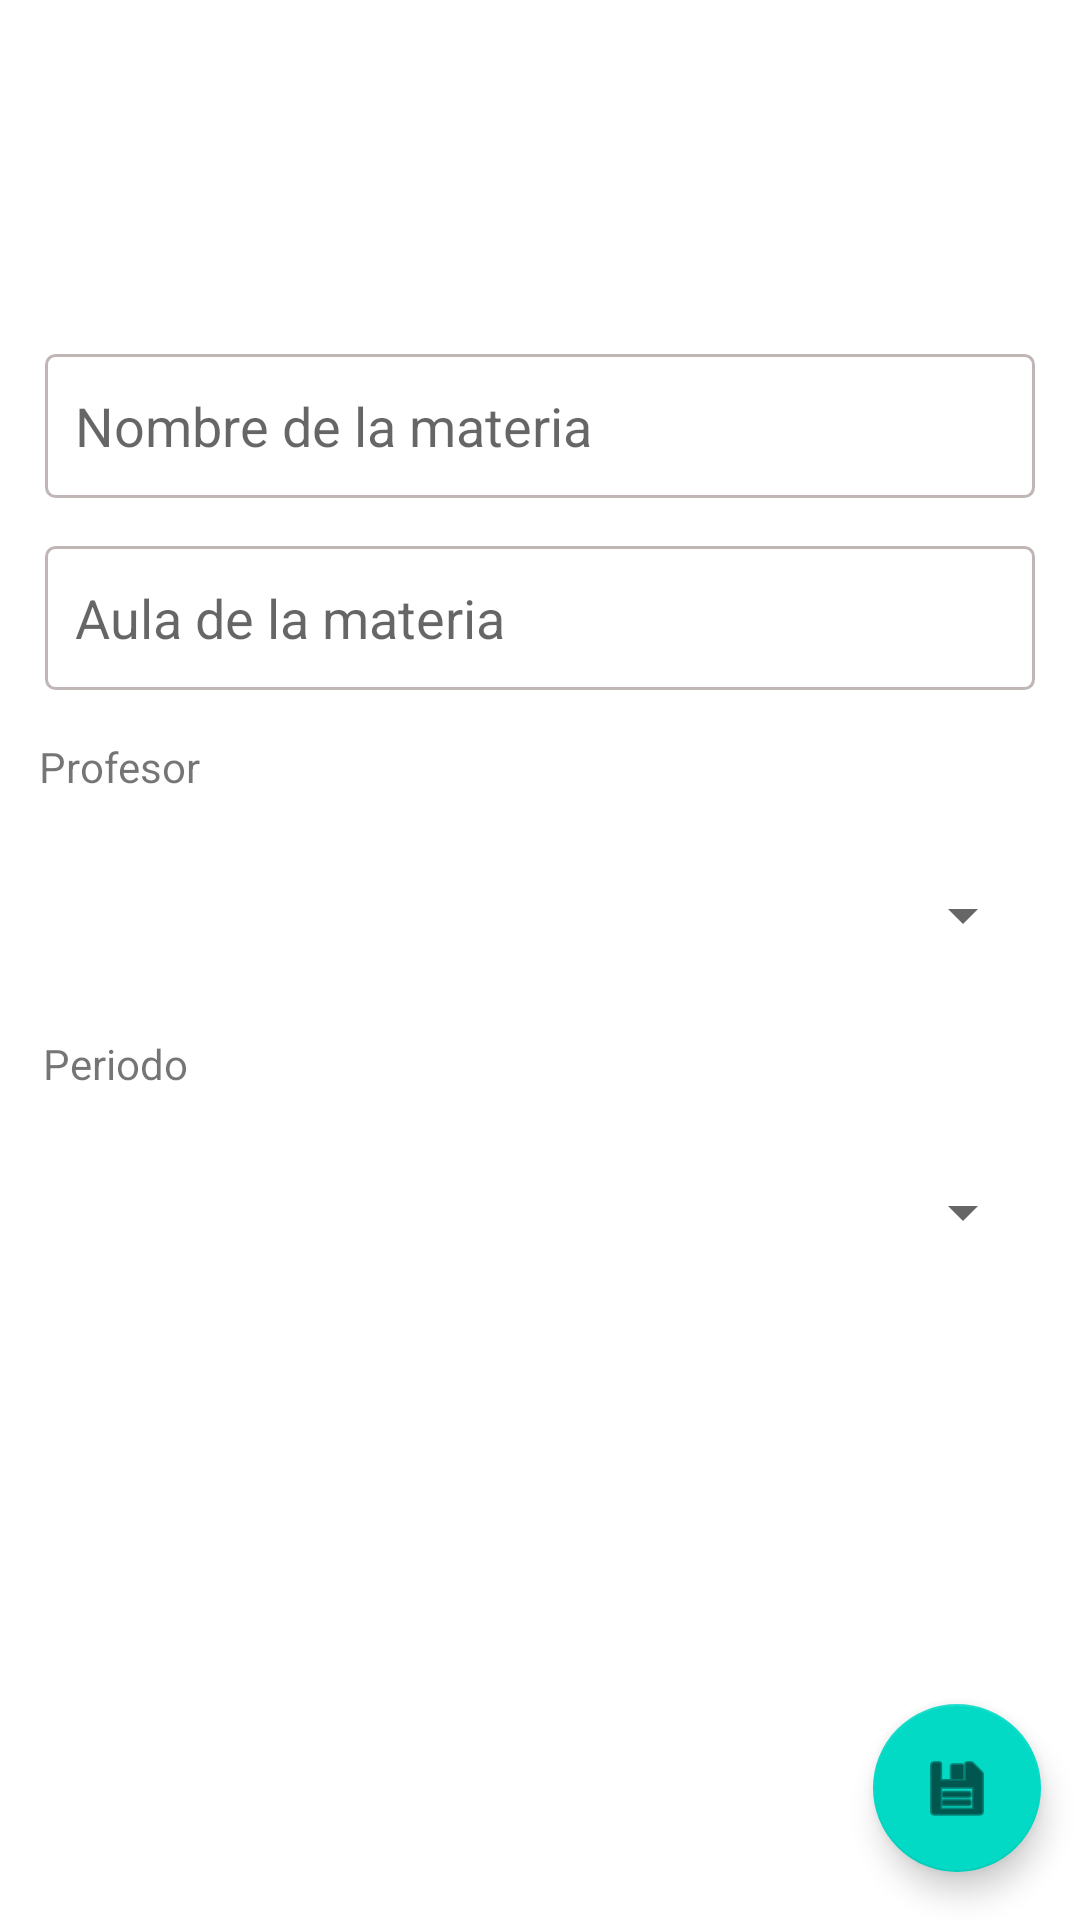

Layout XML and referenced resources for this Android screen:
<!-- AndroidManifest.xml: application theme Theme.AgendaEstudiantil -->
<!-- res/layout/fragment_agregar_materia.xml -->
<?xml version="1.0" encoding="utf-8"?>
<androidx.constraintlayout.widget.ConstraintLayout xmlns:android="http://schemas.android.com/apk/res/android"
    xmlns:tools="http://schemas.android.com/tools"
    android:layout_width="match_parent"
    android:layout_height="match_parent"
    xmlns:app="http://schemas.android.com/apk/res-auto"
    tools:context=".ui.materia.AgregarMateriaFragment">

    <EditText
        android:id="@+id/txtNombreMateria"
        android:layout_width="0dp"
        android:layout_height="wrap_content"
        android:layout_marginStart="15dp"
        android:layout_marginEnd="15dp"
        android:layout_marginBottom="16dp"
        android:background="@drawable/shape_rectangle"
        android:ems="10"
        android:hint="@string/materia_hint"
        android:inputType="textPersonName"
        android:minHeight="48dp"
        android:padding="10dp"
        app:layout_constraintBottom_toTopOf="@+id/txtAulaMateria"
        app:layout_constraintEnd_toEndOf="parent"
        app:layout_constraintHorizontal_bias="1.0"
        app:layout_constraintStart_toStartOf="parent"
        app:layout_constraintTop_toTopOf="parent"
        app:layout_constraintVertical_bias="1.0" />

    <Spinner
        android:id="@+id/spPeriodoMateria"
        android:layout_width="0dp"
        android:layout_height="48dp"
        android:layout_marginStart="15dp"
        android:layout_marginEnd="15dp"
        android:layout_marginBottom="140dp"
        app:layout_constraintBottom_toTopOf="@+id/btnGuardarMateria"
        app:layout_constraintEnd_toEndOf="parent"
        app:layout_constraintHorizontal_bias="1.0"
        app:layout_constraintStart_toStartOf="parent" />

    <EditText
        android:id="@+id/txtAulaMateria"
        android:layout_width="0dp"
        android:layout_height="wrap_content"
        android:layout_marginStart="15dp"
        android:layout_marginEnd="15dp"
        android:layout_marginBottom="16dp"
        android:background="@drawable/shape_rectangle"
        android:ems="10"
        android:hint="@string/aula_hint"
        android:inputType="textPersonName"
        android:minHeight="48dp"
        android:padding="10dp"
        app:layout_constraintBottom_toTopOf="@+id/textView2"
        app:layout_constraintEnd_toEndOf="parent"
        app:layout_constraintHorizontal_bias="1.0"
        app:layout_constraintStart_toStartOf="parent" />

    <Spinner
        android:id="@+id/spProfesorMateria"
        android:layout_width="0dp"
        android:layout_height="48dp"
        android:layout_marginStart="15dp"
        android:layout_marginEnd="15dp"
        android:layout_marginBottom="16dp"
        app:layout_constraintBottom_toTopOf="@+id/textView3"
        app:layout_constraintEnd_toEndOf="parent"
        app:layout_constraintHorizontal_bias="1.0"
        app:layout_constraintStart_toStartOf="parent" />

    <com.google.android.material.floatingactionbutton.FloatingActionButton
        android:id="@+id/btnGuardarMateria"
        android:layout_width="wrap_content"
        android:layout_height="wrap_content"
        android:layout_gravity="bottom|end"
        android:layout_marginBottom="16dp"
        app:layout_constraintBottom_toBottomOf="parent"
        app:layout_constraintEnd_toEndOf="parent"
        app:layout_constraintHorizontal_bias="0.957"
        app:layout_constraintStart_toStartOf="parent"
        app:srcCompat="@android:drawable/ic_menu_save" />

    <TextView
        android:id="@+id/textView2"
        android:layout_width="wrap_content"
        android:layout_height="wrap_content"
        android:layout_marginBottom="16dp"
        android:text="Profesor"
        app:layout_constraintBottom_toTopOf="@+id/spProfesorMateria"
        app:layout_constraintEnd_toEndOf="parent"
        app:layout_constraintHorizontal_bias="0.042"
        app:layout_constraintStart_toStartOf="parent" />

    <TextView
        android:id="@+id/textView3"
        android:layout_width="wrap_content"
        android:layout_height="wrap_content"
        android:layout_marginBottom="16dp"
        android:text="Periodo"
        app:layout_constraintBottom_toTopOf="@+id/spPeriodoMateria"
        app:layout_constraintEnd_toEndOf="parent"
        app:layout_constraintHorizontal_bias="0.046"
        app:layout_constraintStart_toStartOf="parent" />


</androidx.constraintlayout.widget.ConstraintLayout>
<!-- resources referenced by this layout -->
<resources>
  <!-- drawable shape_rectangle (drawable) -->
  <?xml version="1.0" encoding="utf-8"?>
  <shape xmlns:android="http://schemas.android.com/apk/res/android"
      android:shape="rectangle">
  
      <stroke
          android:width="1dp"
          android:color="@color/gray1"/>
  
      <solid android:color="@color/white"/>
  
      <corners android:radius="3dp"/>
  </shape>
  <string name="aula_hint">Aula de la materia</string>
  <string name="materia_hint">Nombre de la materia</string>
  <style name="Theme.AgendaEstudiantil" parent="Theme.MaterialComponents.DayNight">
          
          <item name="colorPrimary">@color/purple_500</item>
          <item name="colorPrimaryVariant">@color/purple_700</item>
          <item name="colorOnPrimary">@color/white</item>
          
          <item name="colorSecondary">@color/teal_200</item>
          <item name="colorSecondaryVariant">@color/teal_700</item>
          <item name="colorOnSecondary">@color/black</item>
          
          <item name="android:statusBarColor" tools:targetApi="l">?attr/colorPrimaryVariant</item>
          
      </style>
  <color name="gray1">#C0B6B6</color>
  <color name="white">#FFFFFFFF</color>
  <color name="purple_500">#FF6200EE</color>
  <color name="purple_700">#FF3700B3</color>
  <color name="teal_200">#FF03DAC5</color>
  <color name="teal_700">#FF018786</color>
  <color name="black">#FF000000</color>
</resources>
